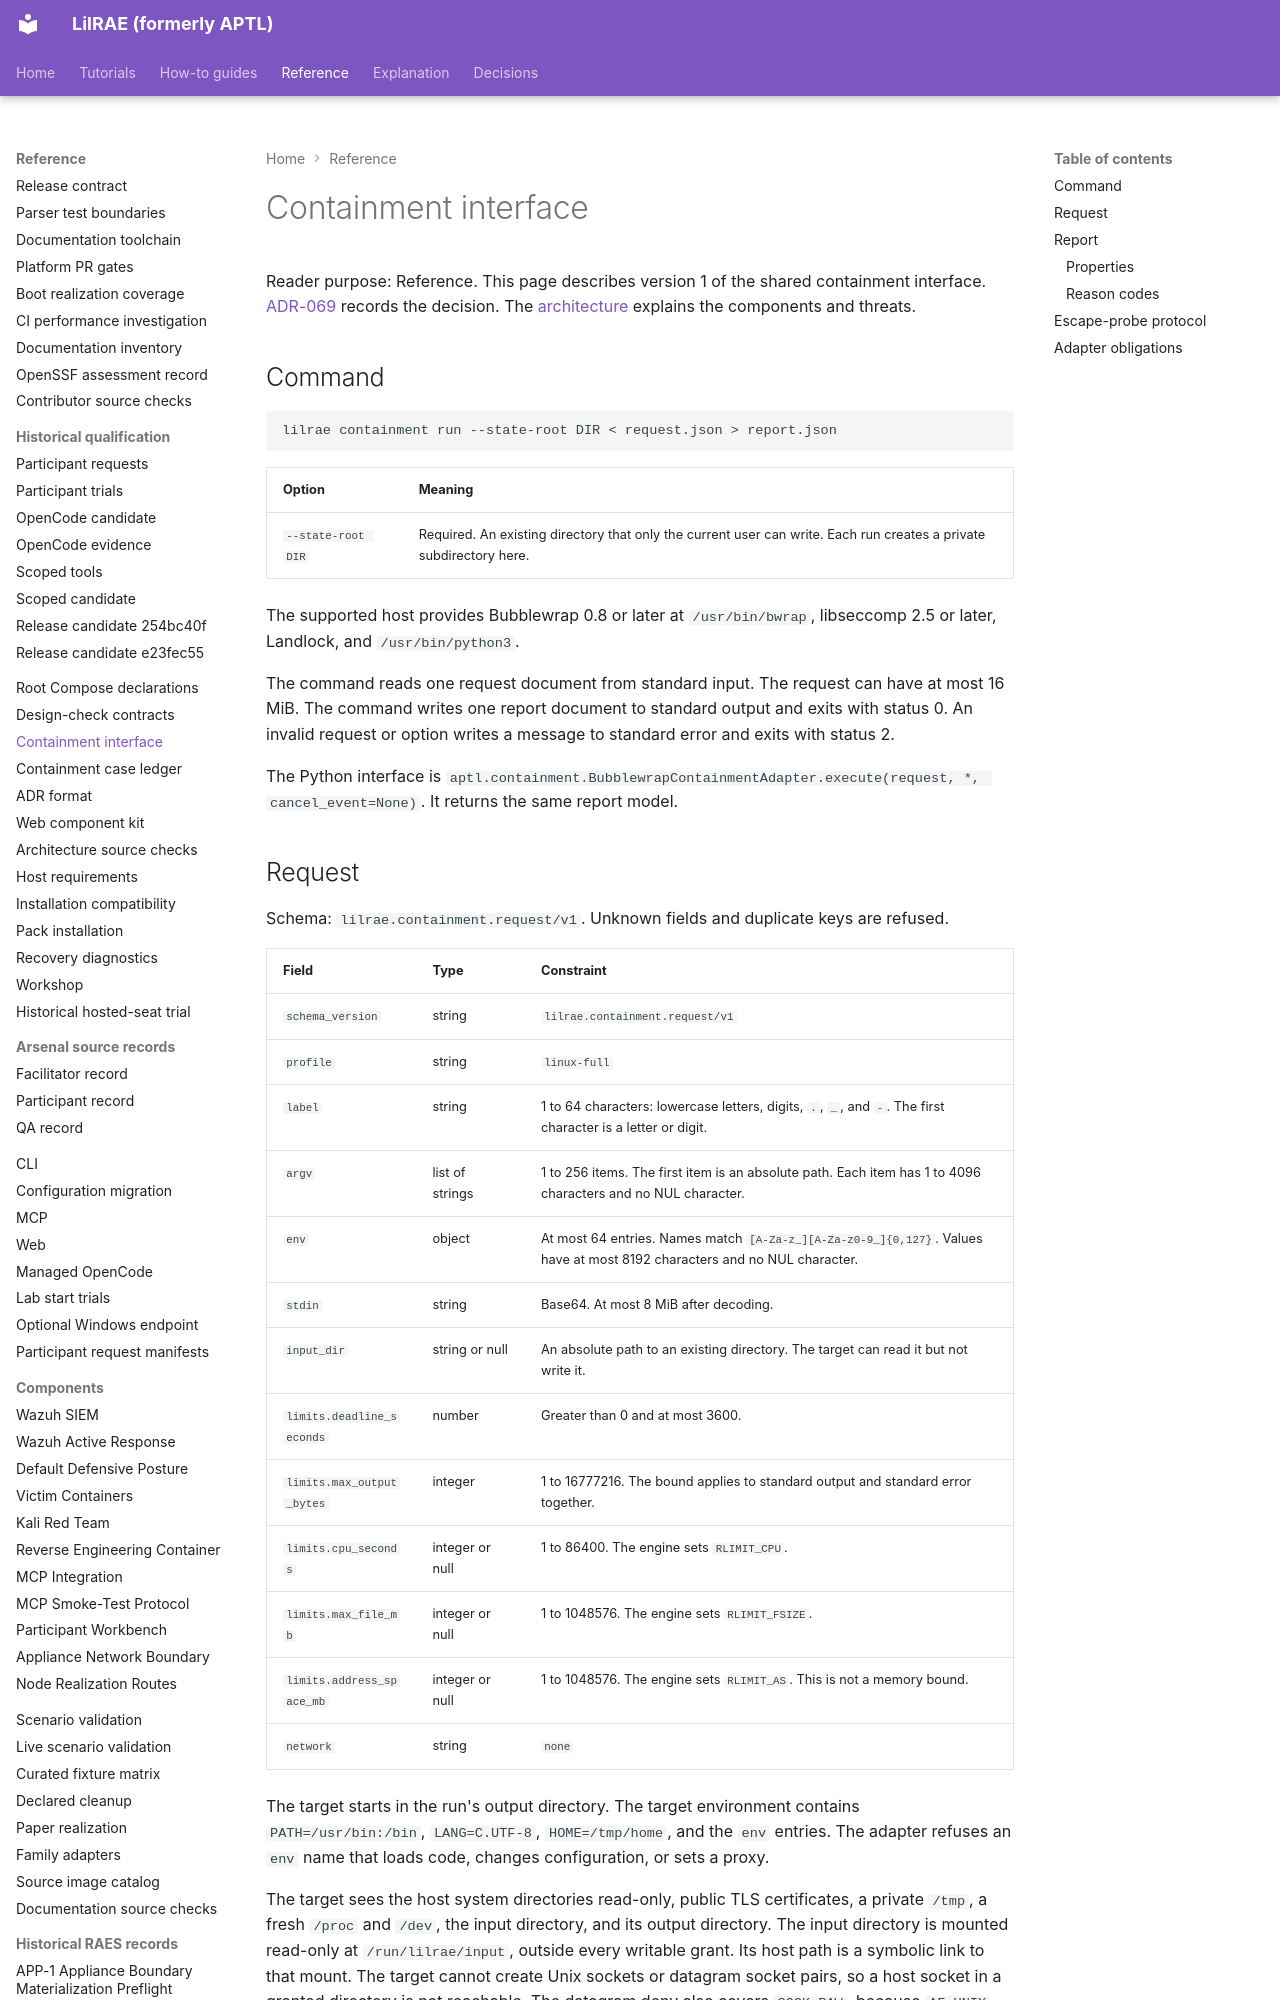

repository: OpenRAE/lilrae · page: reference/containment-interface/index.html · generator: mkdocs

# Containment interface

Reader purpose: Reference.
This page describes version 1 of the shared containment interface.
[ADR-069](../adrs/adr-069-shared-containment-wrapper.md) records the decision.
The [architecture](../architecture/containment-wrapper.md) explains the components and threats.

## Command

```shell
lilrae containment run --state-root DIR < request.json > report.json
```

| Option | Meaning |
| --- | --- |
| `--state-root DIR` | Required. An existing directory that only the current user can write. Each run creates a private subdirectory here. |

The supported host provides Bubblewrap 0.8 or later at `/usr/bin/bwrap`, libseccomp 2.5 or later, Landlock, and `/usr/bin/python3`.

The command reads one request document from standard input.
The request can have at most 16 MiB.
The command writes one report document to standard output and exits with status 0.
An invalid request or option writes a message to standard error and exits with status 2.

The Python interface is `aptl.containment.BubblewrapContainmentAdapter.execute(request, *, cancel_event=None)`.
It returns the same report model.
